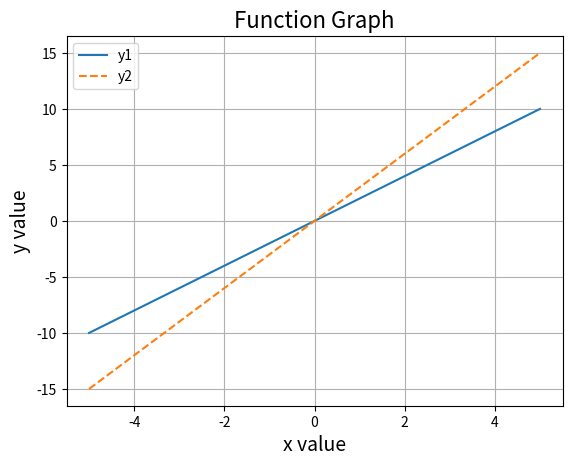

Recreate this plot in Python.
%matplotlib inline

import numpy as np
import matplotlib.pyplot as plt
from numpy.typing import NDArray
from typing import Any

x: NDArray[np.floating[Any]] = np.linspace(-5, 5)
y_1: NDArray[np.floating[Any]] = 2 * x
y_2: NDArray[np.floating[Any]] = 3 * x

# 最初にfigureとaxesを作成
fig, ax = plt.subplots() # type: ignore[reportUnknownMemberType]

ax.set_xlabel('x value', size=14) # type: ignore[reportUnknownMemberType]
ax.set_ylabel('y value', size=14) # type: ignore[reportUnknownMemberType]
ax.set_title('Function Graph', size=16) # type: ignore[reportUnknownMemberType]
ax.grid() # type: ignore[reportUnknownMemberType]

ax.plot(x, y_1, label="y1") # type: ignore[reportUnknownMemberType]
ax.plot(x, y_2, label="y2", linestyle="dashed") # type: ignore[reportUnknownMemberType]
ax.legend() # type: ignore[reportUnknownMemberType]

plt.show() # type: ignore[reportUnknownMemberType]